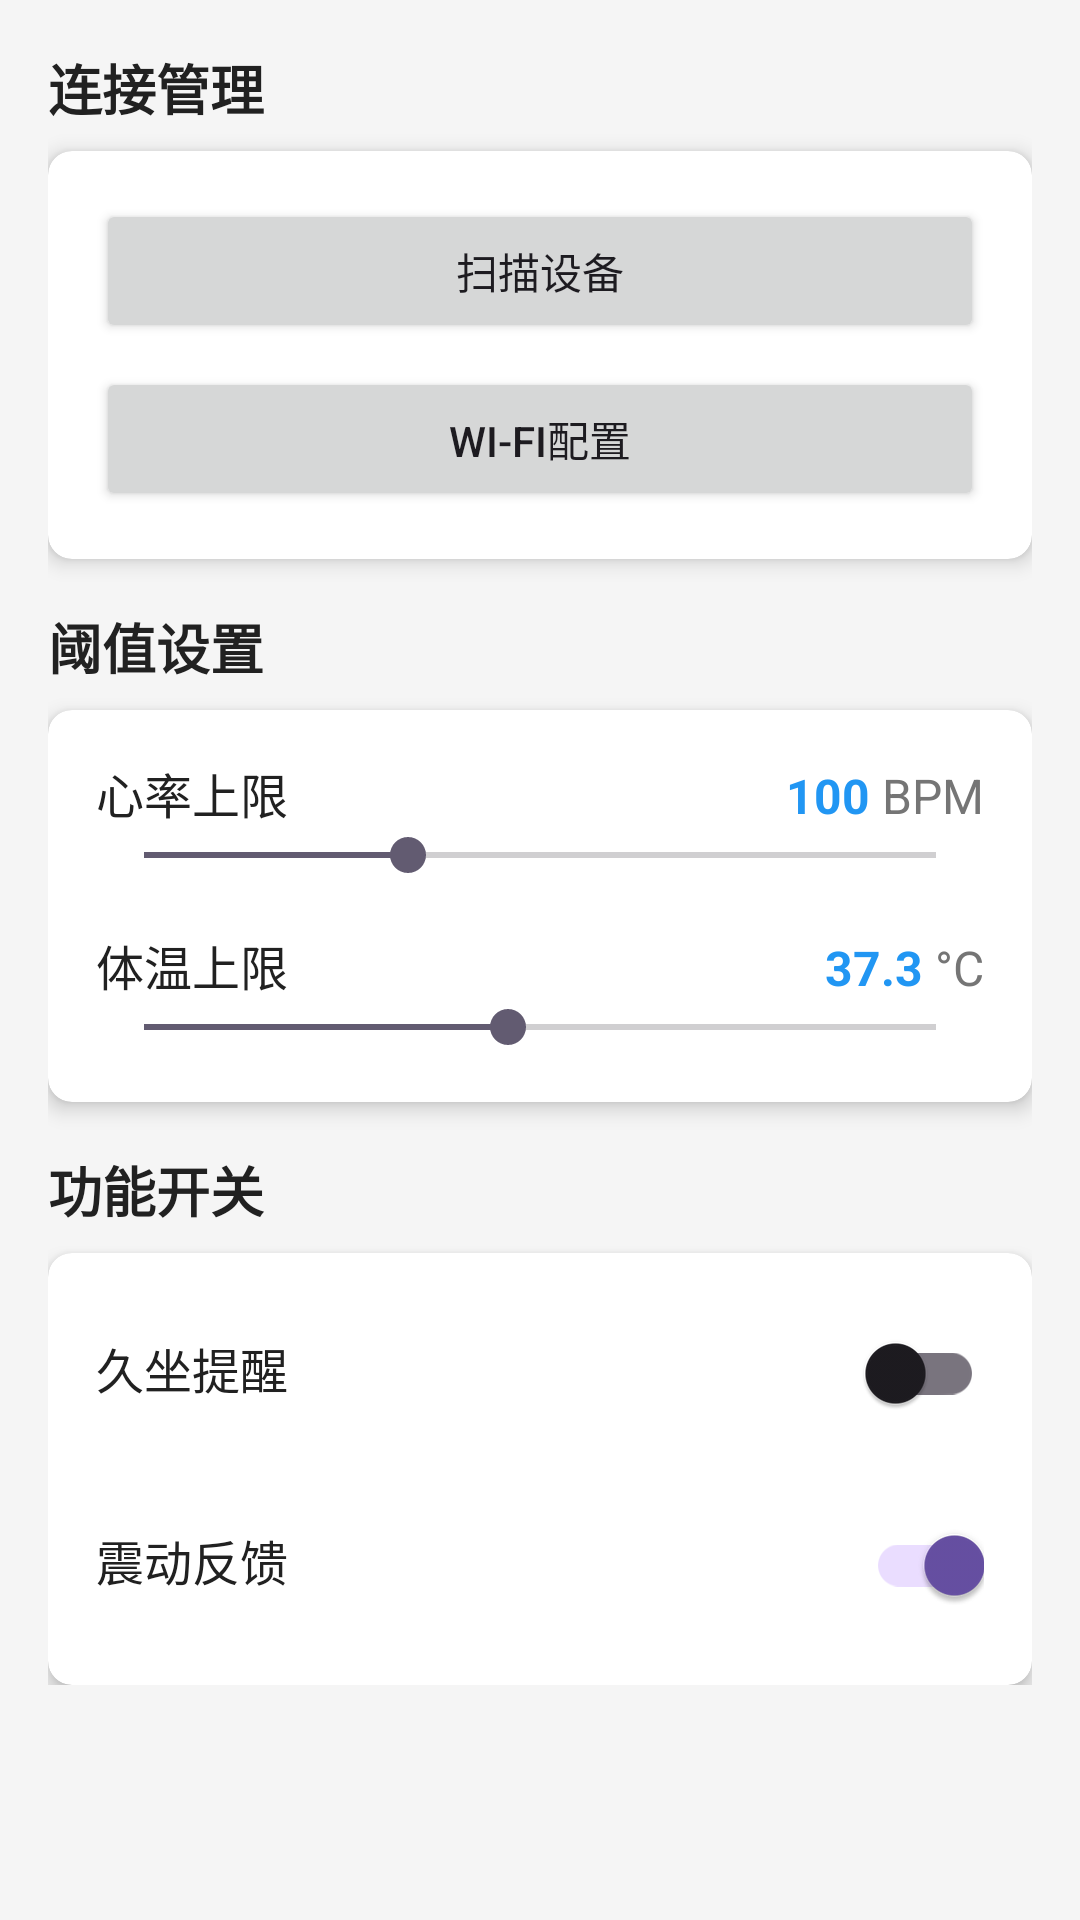

Layout XML and referenced resources for this Android screen:
<!-- AndroidManifest.xml: application theme Theme.Health_Check_APP -->
<!-- res/layout/activity_settings.xml -->
<?xml version="1.0" encoding="utf-8"?>
<ScrollView xmlns:android="http://schemas.android.com/apk/res/android"
    xmlns:app="http://schemas.android.com/apk/res-auto"
    android:layout_width="match_parent"
    android:layout_height="match_parent"
    android:background="#F5F5F5">

    <LinearLayout
        android:layout_width="match_parent"
        android:layout_height="wrap_content"
        android:orientation="vertical"
        android:padding="16dp">

        
        <TextView
            android:layout_width="match_parent"
            android:layout_height="wrap_content"
            android:text="@string/connection_management"
            android:textSize="18sp"
            android:textStyle="bold"
            android:textColor="@color/text_primary"
            android:paddingBottom="8dp" />

        <androidx.cardview.widget.CardView
            android:layout_width="match_parent"
            android:layout_height="wrap_content"
            android:layout_marginBottom="16dp"
            app:cardCornerRadius="8dp"
            app:cardElevation="4dp">

            <LinearLayout
                android:layout_width="match_parent"
                android:layout_height="wrap_content"
                android:orientation="vertical"
                android:padding="16dp">

                <Button
                    android:id="@+id/scanDevicesButton"
                    android:layout_width="match_parent"
                    android:layout_height="wrap_content"
                    android:text="@string/scan_devices"
                    android:layout_marginBottom="8dp" />

                <Button
                    android:id="@+id/wifiConfigButton"
                    android:layout_width="match_parent"
                    android:layout_height="wrap_content"
                    android:text="@string/wifi_config" />
            </LinearLayout>
        </androidx.cardview.widget.CardView>

        
        <TextView
            android:layout_width="match_parent"
            android:layout_height="wrap_content"
            android:text="@string/alarm_thresholds"
            android:textSize="18sp"
            android:textStyle="bold"
            android:textColor="@color/text_primary"
            android:paddingBottom="8dp" />

        <androidx.cardview.widget.CardView
            android:layout_width="match_parent"
            android:layout_height="wrap_content"
            android:layout_marginBottom="16dp"
            app:cardCornerRadius="8dp"
            app:cardElevation="4dp">

            <LinearLayout
                android:layout_width="match_parent"
                android:layout_height="wrap_content"
                android:orientation="vertical"
                android:padding="16dp">

                
                <LinearLayout
                    android:layout_width="match_parent"
                    android:layout_height="wrap_content"
                    android:orientation="vertical"
                    android:layout_marginBottom="16dp">

                    <LinearLayout
                        android:layout_width="match_parent"
                        android:layout_height="wrap_content"
                        android:orientation="horizontal">

                        <TextView
                            android:layout_width="0dp"
                            android:layout_height="wrap_content"
                            android:layout_weight="1"
                            android:text="@string/heart_rate_max"
                            android:textSize="16sp"
                            android:textColor="@color/text_primary" />

                        <TextView
                            android:id="@+id/heartRateMaxValue"
                            android:layout_width="wrap_content"
                            android:layout_height="wrap_content"
                            android:text="100"
                            android:textSize="16sp"
                            android:textStyle="bold"
                            android:textColor="@color/primary" />

                        <TextView
                            android:layout_width="wrap_content"
                            android:layout_height="wrap_content"
                            android:text=" BPM"
                            android:textSize="16sp"
                            android:textColor="@color/text_secondary" />
                    </LinearLayout>

                    <SeekBar
                        android:id="@+id/heartRateMaxSeekBar"
                        android:layout_width="match_parent"
                        android:layout_height="wrap_content"
                        android:max="120"
                        android:progress="40" />
                </LinearLayout>

                
                <LinearLayout
                    android:layout_width="match_parent"
                    android:layout_height="wrap_content"
                    android:orientation="vertical">

                    <LinearLayout
                        android:layout_width="match_parent"
                        android:layout_height="wrap_content"
                        android:orientation="horizontal">

                        <TextView
                            android:layout_width="0dp"
                            android:layout_height="wrap_content"
                            android:layout_weight="1"
                            android:text="@string/temperature_max"
                            android:textSize="16sp"
                            android:textColor="@color/text_primary" />

                        <TextView
                            android:id="@+id/temperatureMaxValue"
                            android:layout_width="wrap_content"
                            android:layout_height="wrap_content"
                            android:text="37.3"
                            android:textSize="16sp"
                            android:textStyle="bold"
                            android:textColor="@color/primary" />

                        <TextView
                            android:layout_width="wrap_content"
                            android:layout_height="wrap_content"
                            android:text=" °C"
                            android:textSize="16sp"
                            android:textColor="@color/text_secondary" />
                    </LinearLayout>

                    <SeekBar
                        android:id="@+id/temperatureMaxSeekBar"
                        android:layout_width="match_parent"
                        android:layout_height="wrap_content"
                        android:max="50"
                        android:progress="23" />
                </LinearLayout>
            </LinearLayout>
        </androidx.cardview.widget.CardView>

        
        <TextView
            android:layout_width="match_parent"
            android:layout_height="wrap_content"
            android:text="@string/function_switches"
            android:textSize="18sp"
            android:textStyle="bold"
            android:textColor="@color/text_primary"
            android:paddingBottom="8dp" />

        <androidx.cardview.widget.CardView
            android:layout_width="match_parent"
            android:layout_height="wrap_content"
            app:cardCornerRadius="8dp"
            app:cardElevation="4dp">

            <LinearLayout
                android:layout_width="match_parent"
                android:layout_height="wrap_content"
                android:orientation="vertical"
                android:padding="16dp">

                <LinearLayout
                    android:layout_width="match_parent"
                    android:layout_height="wrap_content"
                    android:orientation="horizontal"
                    android:layout_marginBottom="16dp">

                    <TextView
                        android:layout_width="0dp"
                        android:layout_height="wrap_content"
                        android:layout_weight="1"
                        android:text="@string/sedentary_reminder"
                        android:textSize="16sp"
                        android:textColor="@color/text_primary" />

                    <com.google.android.material.switchmaterial.SwitchMaterial
                        android:id="@+id/sedentaryReminderSwitch"
                        android:layout_width="wrap_content"
                        android:layout_height="wrap_content" />
                </LinearLayout>

                <LinearLayout
                    android:layout_width="match_parent"
                    android:layout_height="wrap_content"
                    android:orientation="horizontal">

                    <TextView
                        android:layout_width="0dp"
                        android:layout_height="wrap_content"
                        android:layout_weight="1"
                        android:text="@string/vibration_feedback"
                        android:textSize="16sp"
                        android:textColor="@color/text_primary" />

                    <com.google.android.material.switchmaterial.SwitchMaterial
                        android:id="@+id/vibrationFeedbackSwitch"
                        android:layout_width="wrap_content"
                        android:layout_height="wrap_content"
                        android:checked="true" />
                </LinearLayout>
            </LinearLayout>
        </androidx.cardview.widget.CardView>
    </LinearLayout>
</ScrollView>
<!-- resources referenced by this layout -->
<resources>
  <color name="primary">#2196F3</color>
  <color name="text_primary">#212121</color>
  <color name="text_secondary">#757575</color>
  <string name="alarm_thresholds">阈值设置</string>
  <string name="connection_management">连接管理</string>
  <string name="function_switches">功能开关</string>
  <string name="heart_rate_max">心率上限</string>
  <string name="scan_devices">扫描设备</string>
  <string name="sedentary_reminder">久坐提醒</string>
  <string name="temperature_max">体温上限</string>
  <string name="vibration_feedback">震动反馈</string>
  <string name="wifi_config">Wi-Fi配置</string>
  <style name="Theme.Health_Check_APP" parent="Base.Theme.Health_Check_APP" />
  <style name="Base.Theme.Health_Check_APP" parent="Theme.Material3.DayNight.NoActionBar">
          
          
      </style>
</resources>
